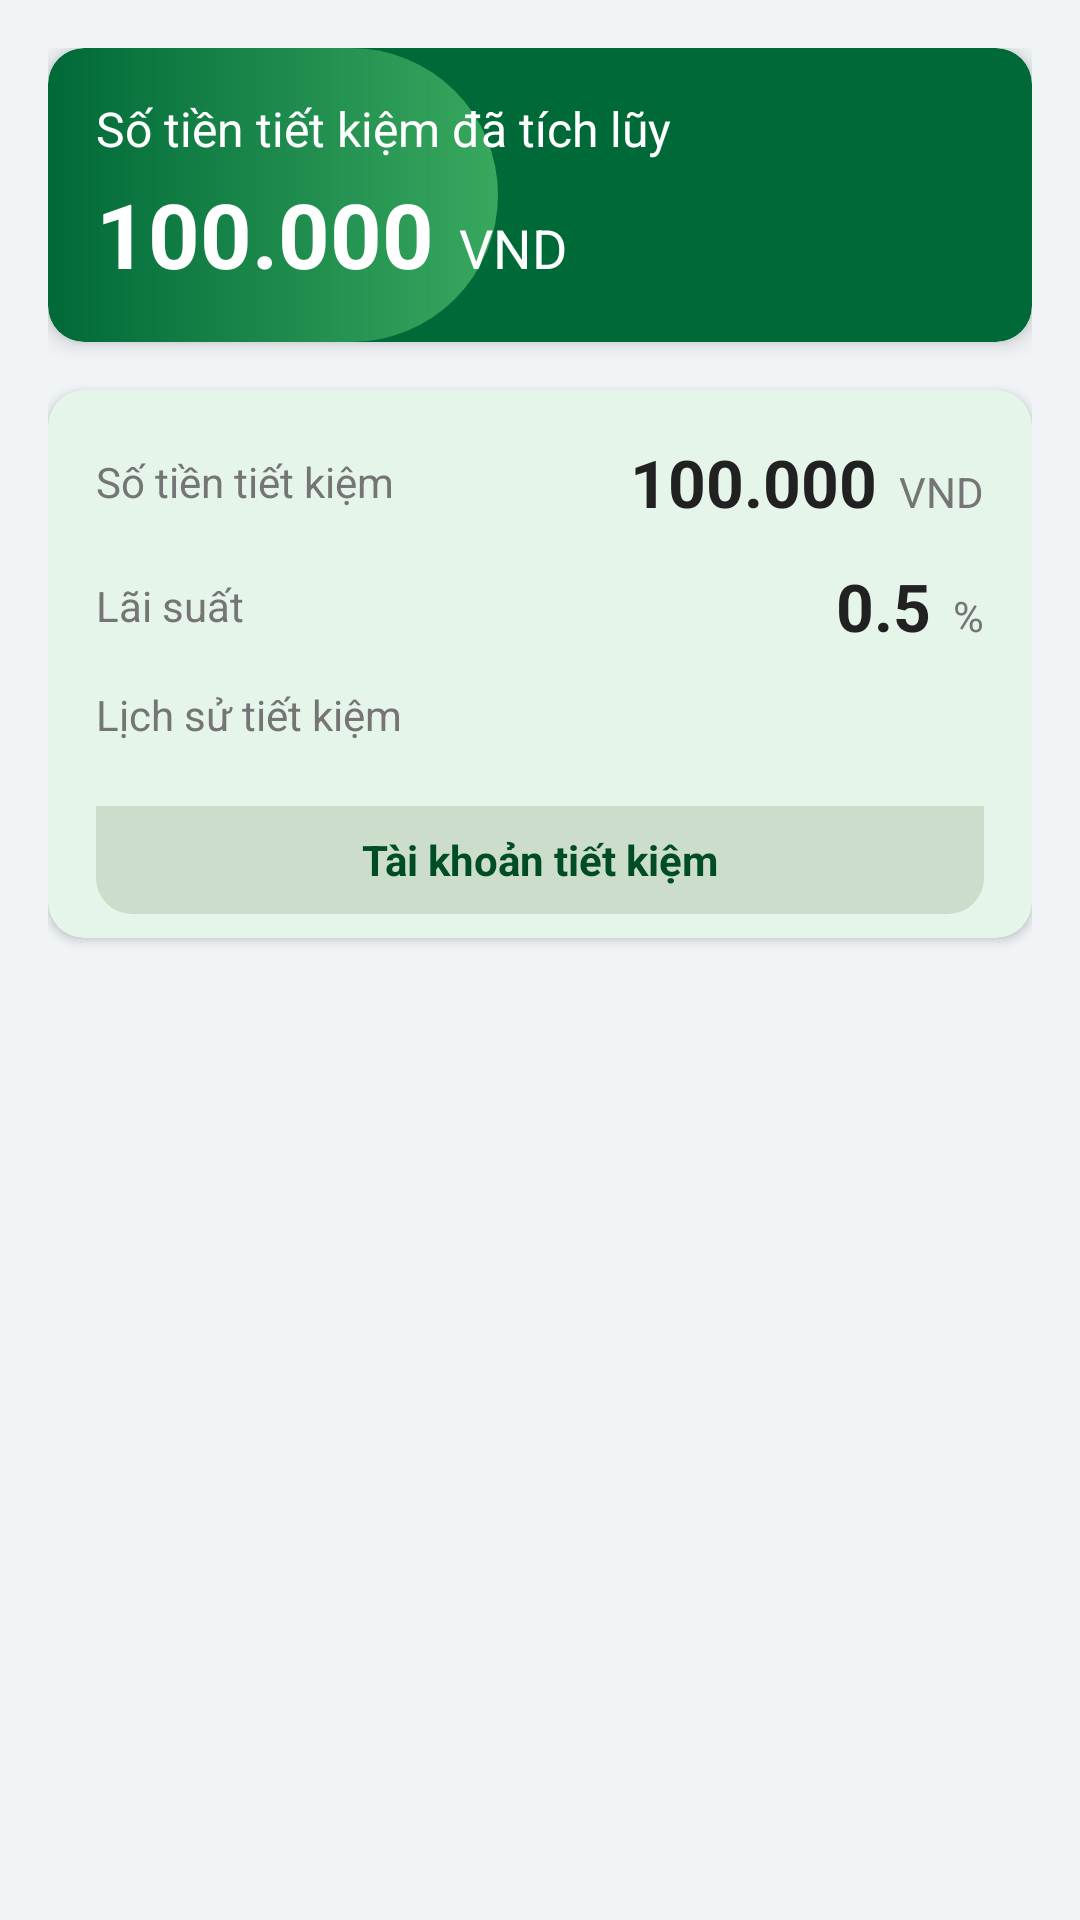

Reconstruct the res/layout file that produces this screen, plus the resources it refers to.
<!-- AndroidManifest.xml: application theme Theme.BankingApplication -->
<!-- res/layout/activity_saving_account_fragment.xml -->
<?xml version="1.0" encoding="utf-8"?>
<LinearLayout xmlns:android="http://schemas.android.com/apk/res/android"
    xmlns:app="http://schemas.android.com/apk/res-auto"
    xmlns:tools="http://schemas.android.com/tools"
    android:layout_width="match_parent"
    android:layout_height="wrap_content"
    android:orientation="vertical"
    android:padding="16dp"
    android:background="@color/window_background_color">

    
    <androidx.cardview.widget.CardView
        android:layout_width="match_parent"
        android:layout_height="wrap_content"
        app:cardCornerRadius="12dp"
        app:cardElevation="4dp"
        app:cardBackgroundColor="@color/green_dark">
        
        <RelativeLayout
            android:layout_width="match_parent"
            android:layout_height="wrap_content">

            
            <ImageView
                android:layout_width="150dp"
                android:layout_height="match_parent"
                android:layout_alignParentStart="true"
                android:layout_alignTop="@+id/layout_content_card1"
                android:layout_alignBottom="@+id/layout_content_card1"
                android:src="@drawable/ic_abstract_wave" />

            <LinearLayout
                android:id="@+id/layout_content_card1"
                android:layout_width="match_parent"
                android:layout_height="wrap_content"
                android:orientation="vertical"
                android:padding="16dp">

                <TextView
                    android:layout_width="wrap_content"
                    android:layout_height="wrap_content"
                    android:text="Số tiền tiết kiệm đã tích lũy"
                    android:textColor="@android:color/white"
                    android:textSize="16sp" />

                <LinearLayout
                    android:layout_width="wrap_content"
                    android:layout_height="wrap_content"
                    android:orientation="horizontal"
                    android:layout_marginTop="4dp"
                    android:gravity="bottom">

                    <TextView
                        android:id="@+id/tv_balance"
                        android:layout_width="wrap_content"
                        android:layout_height="wrap_content"
                        android:text="@string/exp_balance"
                        android:textColor="@android:color/white"
                        android:textSize="30sp"
                        android:textStyle="bold" />

                    <TextView
                        android:layout_width="wrap_content"
                        android:layout_height="wrap_content"
                        android:text=" VND"
                        android:textColor="@android:color/white"
                        android:textSize="18sp"
                        android:layout_marginStart="4dp"
                        android:paddingBottom="3dp"/> 
                </LinearLayout>
            </LinearLayout>
        </RelativeLayout>
    </androidx.cardview.widget.CardView>

    
    <androidx.cardview.widget.CardView
        android:layout_width="match_parent"
        android:layout_height="wrap_content"
        android:layout_marginTop="16dp"
        app:cardCornerRadius="12dp"
        app:cardElevation="2dp"
        app:cardBackgroundColor="@color/green_light_card_bg">
        
        <LinearLayout
            android:layout_width="match_parent"
            android:layout_height="wrap_content"
            android:orientation="vertical"
            android:paddingTop="16dp"
            android:paddingStart="16dp"
            android:paddingEnd="16dp"
            android:paddingBottom="8dp">


            <RelativeLayout
                android:layout_width="match_parent"
                android:layout_height="wrap_content"
                >

                <TextView
                    android:layout_width="wrap_content"
                    android:layout_height="wrap_content"
                    android:text="Số tiền tiết kiệm"
                    android:textColor="@color/text_grey_label"
                    android:textSize="14sp"
                    android:layout_centerVertical="true"
                    android:layout_alignParentStart="true"/>

                <LinearLayout
                    android:layout_width="wrap_content"
                    android:layout_height="wrap_content"
                    android:orientation="horizontal"
                    android:layout_alignParentEnd="true"
                    android:layout_centerVertical="true"
                    android:gravity="bottom">

                    <TextView
                        android:id="@+id/tv_balance_sub"
                        android:layout_width="wrap_content"
                        android:layout_height="wrap_content"
                        android:text="@string/exp_balance"
                        android:textColor="@color/text_dark"
                        android:textSize="22sp"
                        android:textStyle="bold"/>

                    <TextView
                        android:layout_width="wrap_content"
                        android:layout_height="wrap_content"
                        android:text=" VND"
                        android:textColor="@color/text_grey_label"
                        android:textSize="14sp"
                        android:layout_marginStart="4dp"
                        android:paddingBottom="2dp"/> 
                </LinearLayout>
            </RelativeLayout>


            <RelativeLayout
                android:layout_width="match_parent"
                android:layout_height="wrap_content"
                android:layout_marginTop="12dp">


                <TextView
                    android:id="@+id/tv_balance_label"
                    android:layout_width="wrap_content"
                    android:layout_height="wrap_content"
                    android:text="@string/interestRate"
                    android:textColor="@color/text_grey_label"
                    android:textSize="14sp"
                    android:layout_centerVertical="true"
                    android:layout_alignParentStart="true"/>

                <LinearLayout
                    android:layout_width="wrap_content"
                    android:layout_height="wrap_content"
                    android:orientation="horizontal"
                    android:layout_alignParentEnd="true"
                    android:layout_centerVertical="true"
                    android:gravity="bottom">

                    <TextView
                        android:id="@+id/tv_interest_rate"
                        android:layout_width="wrap_content"
                        android:layout_height="wrap_content"
                        android:text="@string/exp_interest_rate"
                        android:textColor="@color/text_dark"
                        android:textSize="22sp"
                        android:textStyle="bold"/>

                    <TextView
                        android:layout_width="wrap_content"
                        android:layout_height="wrap_content"
                        android:text=" %"
                        android:textColor="@color/text_grey_label"
                        android:textSize="14sp"
                        android:layout_marginStart="4dp"
                        android:paddingBottom="2dp"/> 
                </LinearLayout>


            </RelativeLayout>
            
            <LinearLayout
                android:layout_width="match_parent"
                android:layout_height="wrap_content"
                android:orientation="horizontal"
                android:layout_marginTop="12dp">

                <TextView
                    android:id="@+id/tv_savings_history_label"
                    android:layout_width="0dp"
                    android:layout_height="wrap_content"
                    android:layout_weight="1"
                    android:text="Lịch sử tiết kiệm"
                    android:textColor="@color/text_grey_label"
                    android:textSize="14sp"/>

                <ImageView
                    android:id="@+id/iv_view_interest_history"
                    android:layout_width="24dp"
                    android:layout_height="24dp"
                    android:src="@drawable/ic_history"
                    android:contentDescription="Xem lịch sử tiết kiệm"
                    android:clickable="true"
                    android:focusable="true"
                    android:background="?attr/selectableItemBackgroundBorderless"/>
            </LinearLayout>

            <RelativeLayout
                android:layout_width="match_parent"
                android:layout_height="wrap_content"
                android:layout_marginTop="16dp">

                <View
                    android:layout_width="match_parent"
                    android:background="@drawable/default_account_strip_bg"
                    android:layout_height="36dp" />

                <TextView
                    android:layout_width="wrap_content"
                    android:layout_height="wrap_content"
                    android:text="Tài khoản tiết kiệm"
                    android:textColor="@color/default_account_text_color"
                    android:textSize="14sp"
                    android:textStyle="bold"
                    android:layout_centerInParent="true" />
            </RelativeLayout>
        </LinearLayout>
    </androidx.cardview.widget.CardView>
</LinearLayout>
<!-- resources referenced by this layout -->
<resources>
  <color name="default_account_text_color">#004D24</color>
  <color name="green_dark">#006938</color>
  <color name="green_light_card_bg">#E6F5EA</color>
  <color name="text_dark">#212121</color>
  <color name="text_grey_label">#757575</color>
  <color name="window_background_color">#F0F4F7</color>
  <!-- drawable default_account_strip_bg (drawable) -->
  <shape xmlns:android="http://schemas.android.com/apk/res/android"
      android:shape="rectangle">
      <solid android:color="#CCDDCC" /> // Màu xanh lá nhạt hơn nữa, hoặc gradient
      <corners android:bottomLeftRadius="12dp" android:bottomRightRadius="12dp" />
  </shape>
  <!-- drawable ic_abstract_wave (drawable) -->
  <shape xmlns:android="http://schemas.android.com/apk/res/android">
      <gradient
          android:startColor="#00000000"
          android:endColor="@color/green_abstract_shape"
          android:angle="0" />
      <corners android:bottomRightRadius="100dp" android:topRightRadius="100dp"/>
  </shape>
  <string name="exp_balance">100.000</string>
  <string name="exp_interest_rate">0.5</string>
  <string name="interestRate">Lãi suất</string>
  <style name="Theme.BankingApplication" parent="Base.Theme.BankingApplication" />
  <color name="green_abstract_shape">#38A85E</color>
  <style name="Base.Theme.BankingApplication" parent="Theme.Material3.DayNight.NoActionBar">
          
          
      </style>
</resources>
